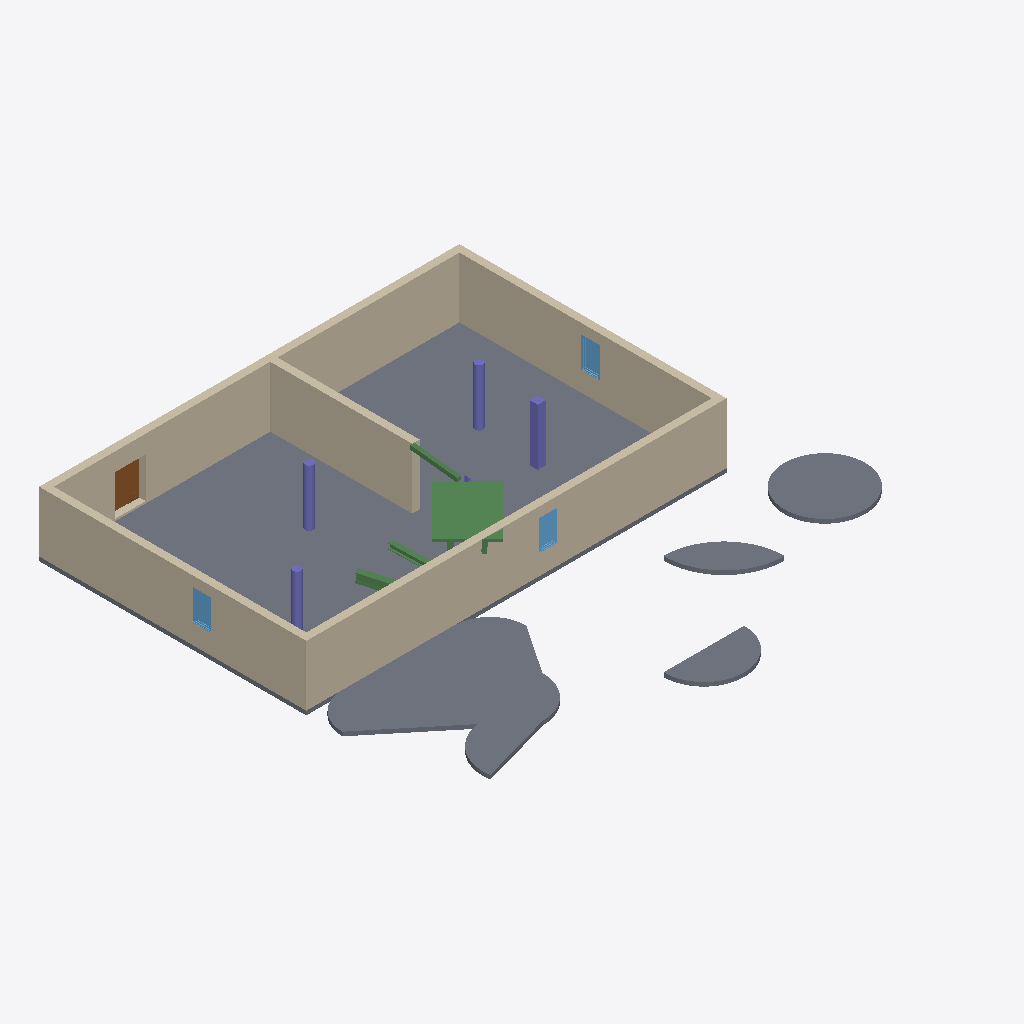
Isometric view of an IFC building model (IFC-SPF (STEP), schema IFC4, length unit metre), seen from the south-west, elements coloured by IFC class: 5 slabs (grey), 5 walls (beige), 5 columns (violet), 4 beams (green), 3 windows (light blue), 1 door (brown).
Extent 24.5 m × 22.5 m × 3.2 m (x, y, z). Storeys (2): UG at -3.00 m; EG at 0.00 m. Elements (23): 5 IfcColumn, 5 IfcSlab, 5 IfcWall, 4 IfcBeam, 3 IfcWindow, 1 IfcDoor.

HEADER;
FILE_DESCRIPTION(('ViewDefinition [ReferenceView_V1.2]','ExchangeRequirement [Architecture]','Option [Elements to export: Visible elements (on all stories)]','Option [Partial Structure Display: Entire Model]','Option [IFC Domain: All]','Option [Structural Function: All Elements]','Option [Convert Grid elements: On]','Option [Convert IFC Annotations and Archicad 2D elements: Off]','[21 more]'),'2;1');
FILE_NAME('Testmodell.ifc','2022-12-13T17:15:46',(''),(''),'The EXPRESS Data Manager Version 5.02.0100.09 : 26 Sep 2013','IFC file generated by Graphisoft Archicad 26.0.0 GER FULL Windows version (IFC add-on version: 3001 GER FULL).','');
FILE_SCHEMA(('IFC4'));
ENDSEC;
DATA;
#73=IFCPROJECT('344O7vICcwH8qAEnwJDjSU',#12,'Projekt',$,$,$,$,(#69),#56);
#94=IFCSITE('20FpTZCqJy2vhVJYtjuIce',#12,'Gelände',$,$,#91,$,$,.ELEMENT.,$,$,$,$,$);
#134=IFCBUILDING('00tMo7QcxqWdIGvc4sMN2A',#12,'Gebäude',$,$,#132,$,$,.ELEMENT.,$,$,$);
#156=IFCBUILDINGSTOREY('2wD77FGiRpHvLJ$n_rSCsd',#12,'UG',$,$,#154,$,$,.ELEMENT.,-3.0);
#1338=IFCBUILDINGSTOREY('2Wk49hkHPC2hvWchm5NASJ',#12,'EG',$,$,#1337,$,$,.ELEMENT.,0.0);
#13540=IFCSLAB('1FgvMIMorEkfiEMMQjOBVA',#12,'RD-001',$,$,#13492,#13531,'4FAB9592-5B2D-4EBA-9B0E-5966AD60B7CA',.FLOOR.);
#1532=IFCWALL('0cYZb$hjn2FB861$kEgP_m',#12,'Wand-005',$,$,#1357,#1522,'268A397F-AEDC-423C-B206-07FB8EA99FB0',.NOTDEFINED.);
#6868=IFCWALL('2qkvHLy2b5Iv4GSIYAJYLM',#12,'Wand-007',$,$,#6787,#6858,'B4BB9455-F029-454B-9110-71288A4E2556',.NOTDEFINED.);
#14255=IFCSLAB('0otfORv2jCKPOe8kpCJVAW',#12,'RD-001',$,$,#13754,#14246,'32DE961B-E42B-4C51-9628-22ECCC4DF2A0',.FLOOR.);
#9252=IFCWALL('2a9_M5n0r7gR2W32gkrDp0',#12,'Wand-008',$,$,#9171,#9242,'A427E585-C40D-47A9-B0A0-0C2AAED4DCC0',.NOTDEFINED.);
#4231=IFCWALL('2oE$EPerHCqfgAe2CDT2pI',#12,'Wand-006',$,$,#4150,#4221,'B23BF399-A354-4CD2-9A8A-A0230D742CD2',.NOTDEFINED.);
#11902=IFCWALL('2ltx46sd1BpwdK7mV75QdZ',#12,'Wand-009',$,$,#11808,#11892,'AFDFB106-DA70-4BCF-A9D4-1F07C715A9E3',.NOTDEFINED.);
#15459=IFCSLAB('2lo7Sh0lH1pBX7vwpoB5n5',#12,'RD-001',$,$,#14973,#15450,'AFC8772B-02F4-41CC-B847-E7ACF22C5C45',.FLOOR.);
#12596=IFCBEAM('2GFoesMoH1PAFs4MxAtWPD',#12,'Unterzug-002',$,$,#12504,#12587,'903F2A36-5B24-4164-A3F6-116ECADE064D',.JOIST.);
#15926=IFCSLAB('3onnm7Oin2ufakz1WzGxjn',#12,'RD-001',$,$,#15665,#15917,'F2C71C07-62CC-42E2-992E-F4183D43BB71',.FLOOR.);
#14767=IFCSLAB('3Qz0Clw0X0vR6XxTz_7fF0',#12,'RD-001',$,$,#14461,#14758,'DAF4032F-E808-40E5-B1A1-EDDF7E1E93C0',.FLOOR.);
#1115=IFCCOLUMN('3zd63XQJT5pvNobAILGKxQ',#12,'Stütze-001',$,$,#1069,#1106,'FD9C60E1-6937-45CF-95F2-94A495414EDA',.COLUMN.);
#7595=IFCDOOR('0bhfx7z2n2fu1A7yE5v5EZ',#12,'Tür-002',$,$,#7180,#7586,'25AE9EC7-F42C-42A7-804A-1FC385E453A3',2.01,1.51,.DOOR.,$,$);
#383=IFCCOLUMN('1vZeHntBj82gz5p8Q_dbf5',#12,'Stütze-001',$,$,#178,#372,'798E8471-DCBB-480A-AF45-CC86BE9E5A45',.COLUMN.);
#855=IFCCOLUMN('09BT8g7HvBouub_QnQbg7F',#12,'Stütze-002',$,$,#669,#846,'092DD22A-1D1E-4BCB-8E25-F9AC5A96A1CF',.COLUMN.);
#13278=IFCCOLUMN('3atHBxQU10bOTrflYQ28cs',#12,'Stütze-001',$,$,#13092,#13269,'E4DD12FB-69E0-[number]-A6F89A0889B6',.COLUMN.);
#5078=IFCWINDOW('1W5j1Id3D68AeTq5dA5X6r',#12,'Fenster-002',$,$,#4543,#5069,'6016D052-9C33-4620-AA1D-D059CA1611B5',1.5,0.9,.WINDOW.,$,$);
#10099=IFCWINDOW('0BKsE7wXTFy8ceCwjiRPkM',#12,'Fenster-004',$,$,#9564,#10090,'0B536387-EA17-4FF0-89A8-33AB6C6D9B96',1.5,0.9,.WINDOW.,$,$);
#2433=IFCWINDOW('1cY8x3wHv4FBhfxVJLVR4f',#12,'Fenster-003',$,$,#1882,#2424,'66888EC3-E91E-443C-BAE9-EDF4D57DB129',1.5,0.9,.WINDOW.,$,$);
#16705=IFCBEAM('3MeJEfXB50hvE7zmVur2Vc',#12,'Unterzug-002',$,$,#16619,#16696,'D6A133A9-84B1-40AF-9387-F707F8D427E6',.JOIST.);
#12874=IFCBEAM('2u_MU01krCIxAe24WTFGk3',#12,'Unterzug-001',$,$,#12828,#12865,'B8F96780-06ED-4C4B-B2A8-08481D3D0B83',.JOIST.);
#16284=IFCBEAM('0NvQrxnov8DvnUQTHXUA_A',#12,'Stuhl-001',$,$,#16132,#16275,'17E5AD7B-C72E-4837-9C5E-69D46178AF8A',.NOTDEFINED.);
#12262=IFCCOLUMN('3ljfmr97fDMRLeM4AssKgY',#12,'Stütze-001',$,$,#12172,#12253,'EFB69C35-247A-4D59-B568-5842B6D94AA2',.COLUMN.);
ENDSEC;